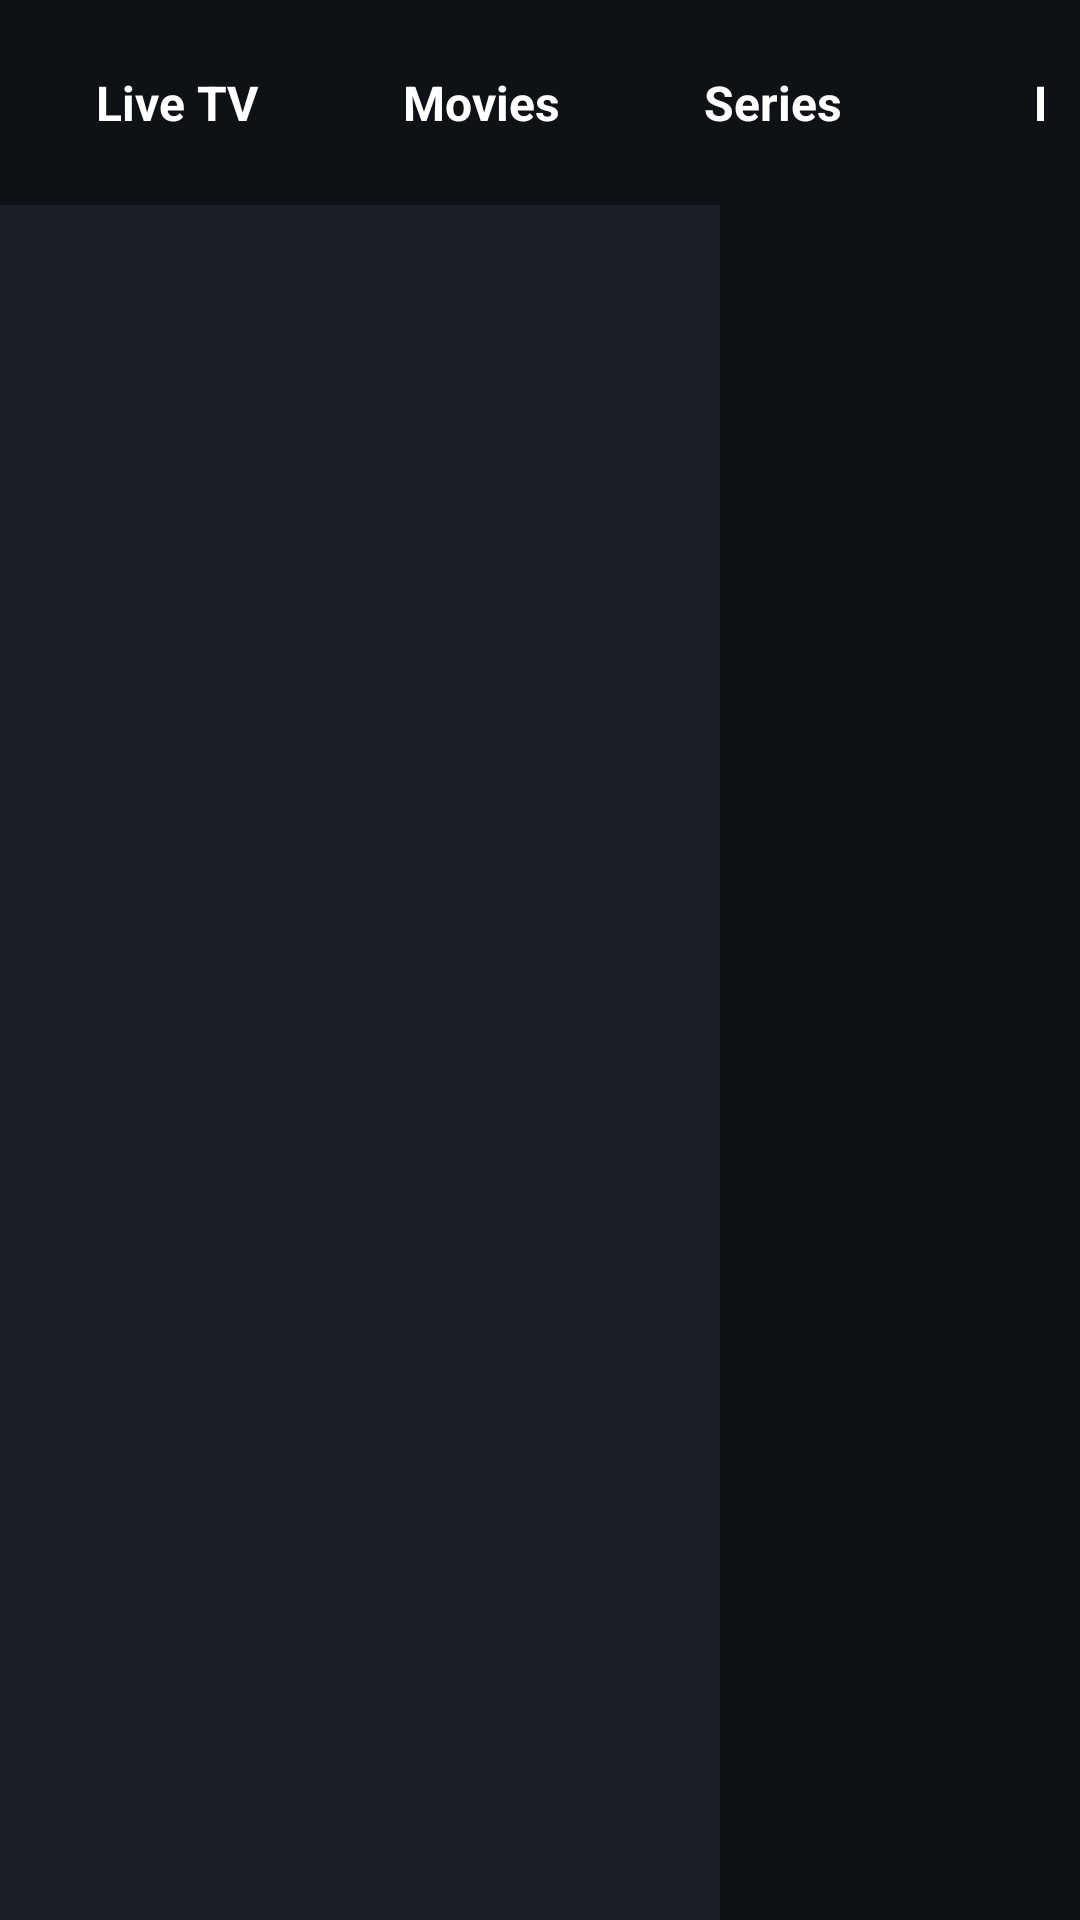

This screen was rendered from an Android layout file. Write that file and the resources it references.
<!-- AndroidManifest.xml: application theme Theme.IPTVy -->
<!-- res/layout/activity_home.xml -->
<?xml version="1.0" encoding="utf-8"?>
<LinearLayout xmlns:android="http://schemas.android.com/apk/res/android"
    android:layout_width="match_parent"
    android:layout_height="match_parent"
    android:orientation="vertical"
    android:background="@color/bg">

    
    <LinearLayout
        android:layout_width="match_parent"
        android:layout_height="wrap_content"
        android:orientation="horizontal"
        android:padding="12dp"
        android:gravity="center_vertical">

        <TextView
            android:id="@+id/tabLive"
            style="@style/TabItem"
            android:text="@string/live" />

        <TextView
            android:id="@+id/tabMovies"
            style="@style/TabItem"
            android:text="@string/movies" />

        <TextView
            android:id="@+id/tabSeries"
            style="@style/TabItem"
            android:text="@string/series" />

        <EditText
            android:id="@+id/searchInput"
            android:layout_width="0dp"
            android:layout_height="wrap_content"
            android:layout_weight="1"
            android:layout_marginHorizontal="8dp"
            android:background="@drawable/bg_input"
            android:hint="@string/search_hint"
            android:textColor="@color/text"
            android:textColorHint="@color/text_dim"
            android:textSize="15sp"
            android:inputType="text"
            android:singleLine="true"
            android:imeOptions="actionSearch"
            android:drawablePadding="8dp" />

        <TextView
            android:id="@+id/logout"
            style="@style/TabItem"
            android:text="@string/logout" />
    </LinearLayout>

    
    <LinearLayout
        android:layout_width="match_parent"
        android:layout_height="0dp"
        android:layout_weight="1"
        android:orientation="horizontal">

        <androidx.recyclerview.widget.RecyclerView
            android:id="@+id/categoryList"
            android:layout_width="240dp"
            android:layout_height="match_parent"
            android:padding="8dp"
            android:background="@color/surface"
            android:clipToPadding="false" />

        <FrameLayout
            android:layout_width="0dp"
            android:layout_height="match_parent"
            android:layout_weight="1">

            <androidx.recyclerview.widget.RecyclerView
                android:id="@+id/streamGrid"
                android:layout_width="match_parent"
                android:layout_height="match_parent"
                android:padding="12dp"
                android:clipToPadding="false" />

            <TextView
                android:id="@+id/message"
                android:layout_width="wrap_content"
                android:layout_height="wrap_content"
                android:layout_gravity="center"
                android:textColor="@color/text_dim"
                android:textSize="16sp"
                android:visibility="gone"
                android:text="" />
        </FrameLayout>
    </LinearLayout>
</LinearLayout>
<!-- resources referenced by this layout -->
<resources>
  <color name="bg">#0E1116</color>
  <color name="surface">#1A1F27</color>
  <color name="text">#FFFFFF</color>
  <color name="text_dim">#9AA5B1</color>
  <!-- drawable bg_input (drawable) -->
  <?xml version="1.0" encoding="utf-8"?>
  <shape xmlns:android="http://schemas.android.com/apk/res/android" android:shape="rectangle">
      <solid android:color="@color/surface" />
      <corners android:radius="8dp" />
      <padding android:left="14dp" android:right="14dp" android:top="12dp" android:bottom="12dp" />
  </shape>
  <string name="live">Live TV</string>
  <string name="logout">Logout</string>
  <string name="movies">Movies</string>
  <string name="search_hint">Search…</string>
  <string name="series">Series</string>
  <style name="TabItem">
          <item name="android:layout_width">wrap_content</item>
          <item name="android:layout_height">wrap_content</item>
          <item name="android:paddingHorizontal">20dp</item>
          <item name="android:paddingVertical">10dp</item>
          <item name="android:layout_marginEnd">8dp</item>
          <item name="android:textColor">@color/text</item>
          <item name="android:textSize">16sp</item>
          <item name="android:textStyle">bold</item>
          <item name="android:background">@drawable/bg_focusable</item>
          <item name="android:focusable">true</item>
          <item name="android:clickable">true</item>
      </style>
  <style name="Theme.IPTVy" parent="Theme.AppCompat.NoActionBar">
          <item name="colorPrimary">@color/accent</item>
          <item name="colorPrimaryDark">@color/black</item>
          <item name="colorAccent">@color/accent</item>
          <item name="android:windowBackground">@color/bg</item>
          <item name="android:statusBarColor">@color/black</item>
      </style>
  <!-- drawable bg_focusable (drawable) -->
  <?xml version="1.0" encoding="utf-8"?>
  <selector xmlns:android="http://schemas.android.com/apk/res/android">
      <item android:state_focused="true">
          <shape android:shape="rectangle">
              <solid android:color="@color/accent" />
              <corners android:radius="6dp" />
          </shape>
      </item>
      <item android:state_selected="true">
          <shape android:shape="rectangle">
              <solid android:color="@color/surface_focus" />
              <corners android:radius="6dp" />
          </shape>
      </item>
      <item android:state_pressed="true">
          <shape android:shape="rectangle">
              <solid android:color="@color/accent" />
              <corners android:radius="6dp" />
          </shape>
      </item>
      <item>
          <shape android:shape="rectangle">
              <solid android:color="@android:color/transparent" />
              <corners android:radius="6dp" />
          </shape>
      </item>
  </selector>
  <color name="accent">#3DA9FC</color>
  <color name="black">#000000</color>
  <color name="surface_focus">#2A3340</color>
</resources>
